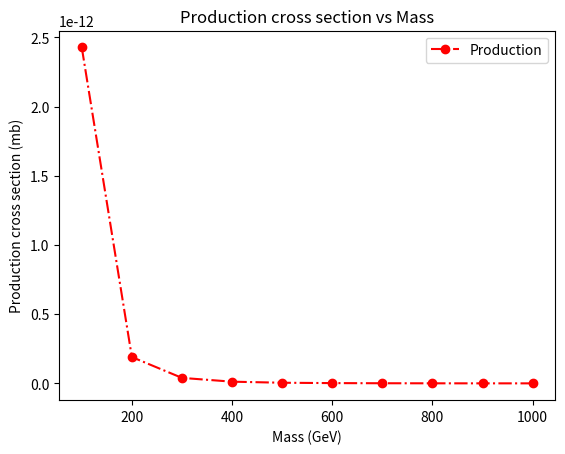

Generate this figure with matplotlib:
import matplotlib.pyplot as plt

x1 = [100, 200, 300, 400, 500, 600, 700, 800, 900, 1000]
y1 = [2.428e-08,1.902e-09,3.969e-10,1.229e-10,4.592e-11,1.984e-11 ,9.366e-12,4.775e-12,2.175e-12,1.328e-12]
y1 = [element / 10000 for element in y1]
plt.plot(x1, y1,marker='o', linestyle='dashdot', color='r', label='Production')




plt.title('Production cross section vs Mass')
plt.xlabel('Mass (GeV)')
plt.ylabel('Production cross section (mb)')
plt.legend()
plt.savefig('prod_xsec.pdf')  
plt.show()
